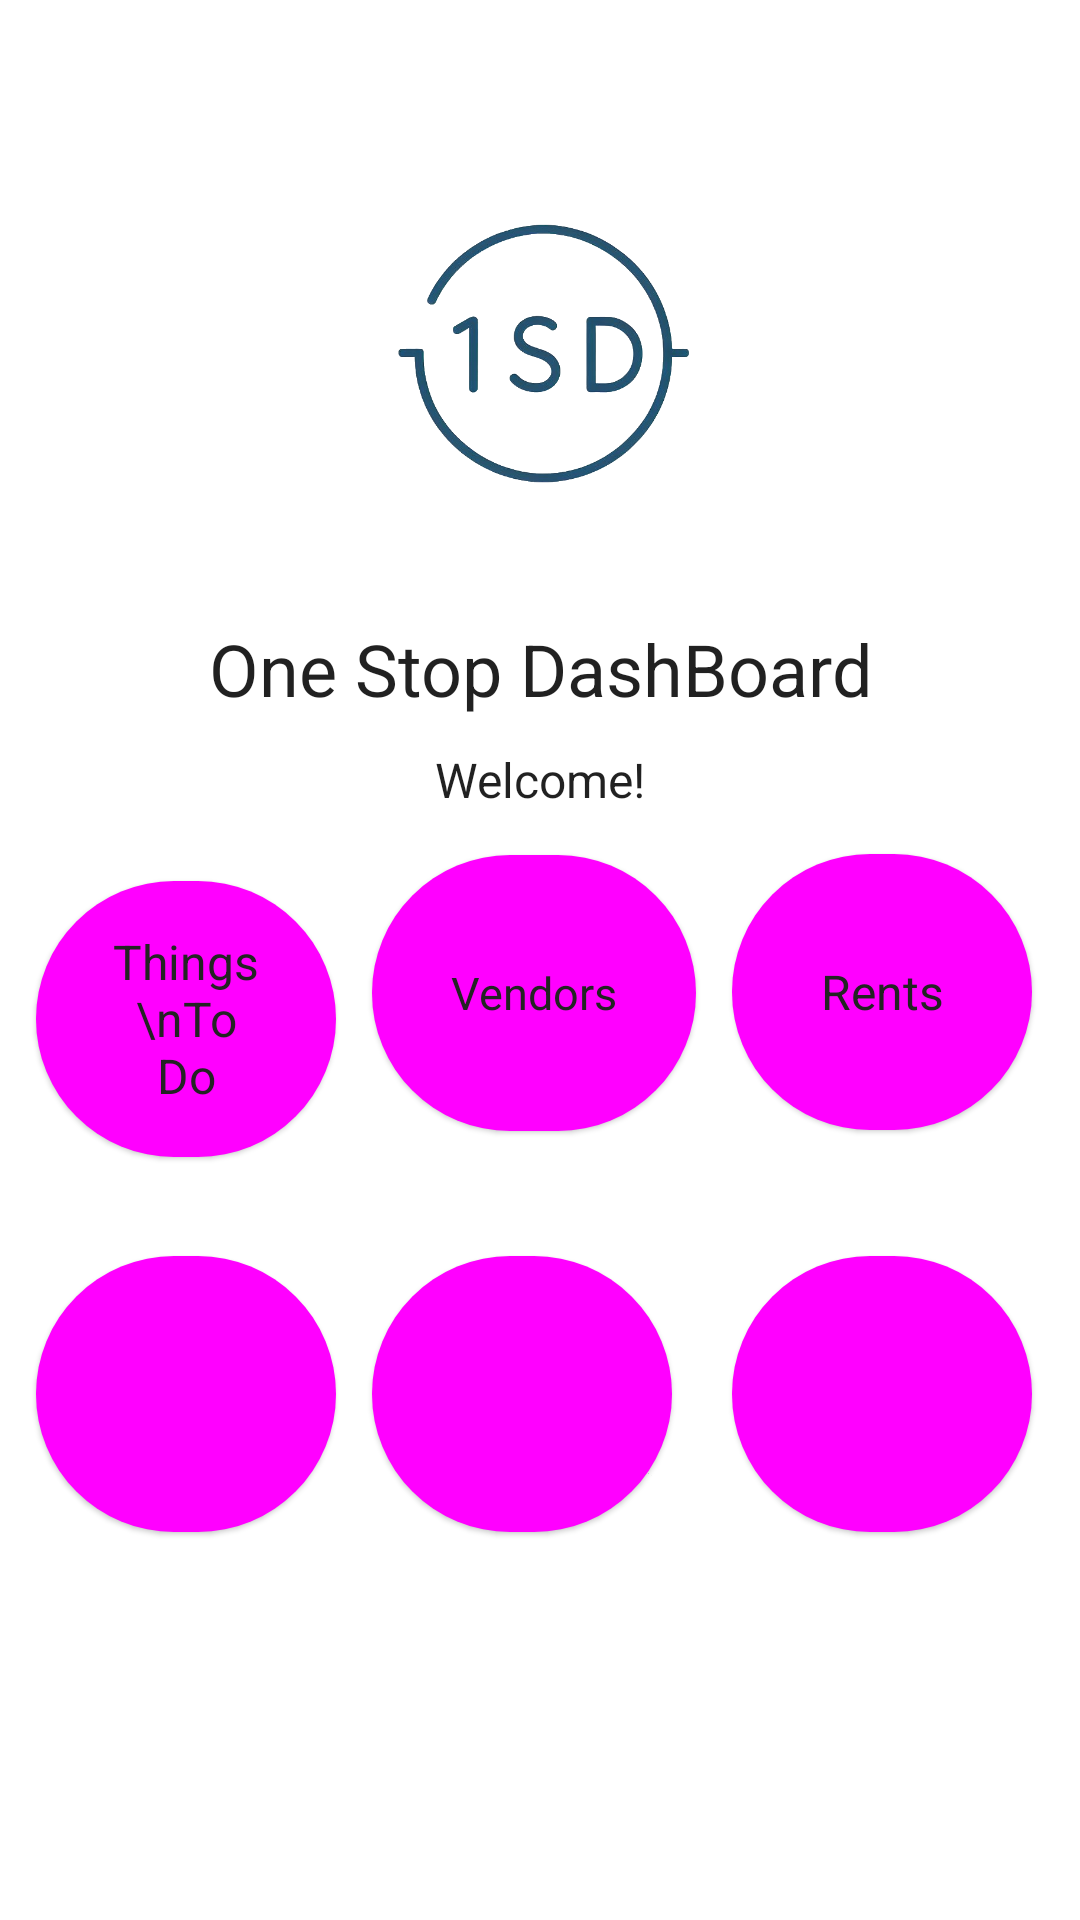

Produce the Android XML layout that renders to this screen, including the resource entries it uses.
<!-- AndroidManifest.xml: application theme Theme.Ntasks -->
<!-- res/layout/activity_master.xml -->
<?xml version="1.0" encoding="utf-8"?>
<LinearLayout xmlns:android="http://schemas.android.com/apk/res/android"
    xmlns:app="http://schemas.android.com/apk/res-auto"
    xmlns:tools="http://schemas.android.com/tools"
    android:layout_width="match_parent"
    android:layout_height="match_parent"
    android:orientation="vertical"
    tools:context=".Master">

    <LinearLayout
        android:layout_width="wrap_content"
        android:layout_height="wrap_content"
        android:layout_gravity="center">

        <ImageView
            android:id="@+id/imageView_logo"
            android:layout_width="wrap_content"
            android:layout_height="wrap_content"
            android:layout_marginTop="30dp"
            android:adjustViewBounds="true"
            android:maxWidth="180dp"
            app:srcCompat="@drawable/osd" />
    </LinearLayout>

    <TextView
        android:id="@+id/textView_app_name"
        android:layout_width="match_parent"
        android:layout_height="wrap_content"
        android:layout_below="@id/imageView_logo"
        android:text="One Stop DashBoard"
        android:textAlignment="center"
        android:textAppearance="@style/TextAppearance.AppCompat.Headline" />

    <TextView
        android:id="@+id/textView_main_head"
        android:layout_width="match_parent"
        android:layout_height="wrap_content"
        android:layout_below="@id/textView_app_name"
        android:layout_marginTop="10dp"
        android:text="Welcome!"
        android:textAlignment="center"
        android:textAppearance="@style/TextAppearance.AppCompat.Menu" />

    <GridLayout
        android:layout_width="match_parent"
        android:layout_height="wrap_content"
        android:columnCount="3">


        <com.google.android.material.button.MaterialButton
            android:id="@+id/thingstd"
            style="@style/Widget.Material3.Button.ElevatedButton"
            android:layout_width="100dp"
            android:layout_height="100dp"
            android:layout_marginLeft="12dp"
            android:shadowDx="6"
            android:shadowDy="6"
            android:text="Things\nTo Do"
            android:textColor="@color/text"

            android:textSize="16dp" />


        <com.google.android.material.button.MaterialButton
            style="@style/Widget.Material3.Button.ElevatedButton"
            android:layout_width="108dp"
            android:layout_height="100dp"
            android:layout_marginTop="10dp"

            android:layout_marginLeft="12dp"
            android:shadowDx="6"
            android:shadowDy="6"
            android:text="Vendors"
            android:textColor="@color/text"
            android:textSize="15dp" />

        <com.google.android.material.button.MaterialButton
            style="@style/Widget.Material3.Button.ElevatedButton"
            android:layout_width="100dp"
            android:layout_height="100dp"
            android:layout_marginLeft="12dp"
            android:shadowDx="12"
            android:shadowDy="12"
            android:layout_marginTop="10dp"

            android:text="Rents"

            android:textColor="@color/text"
            android:textSize="16dp" />

        <com.google.android.material.button.MaterialButton
            style="@style/Widget.Material3.Button.ElevatedButton"
            android:layout_width="100dp"
            android:layout_height="100dp"
            android:layout_marginTop="25dp"
            android:layout_marginLeft="12dp"
            android:shadowDx="12"
            android:shadowDy="12"
            android:textColor="@color/text"
            android:textSize="16dp" />

        <com.google.android.material.button.MaterialButton
            style="@style/Widget.Material3.Button.ElevatedButton"
            android:layout_width="100dp"
            android:layout_height="100dp"
            android:layout_marginTop="25dp"
            android:layout_marginLeft="12dp"
            android:shadowDx="12"
            android:shadowDy="12"
            android:textColor="@color/text"
            android:textSize="16dp" />
        <com.google.android.material.button.MaterialButton
            style="@style/Widget.Material3.Button.ElevatedButton"
            android:layout_width="100dp"
            android:layout_height="100dp"
            android:layout_marginTop="25dp"
            android:layout_marginLeft="12dp"
            android:shadowDx="12"
            android:shadowDy="12"
            android:textColor="@color/text"
            android:textSize="16dp" />

    </GridLayout>


</LinearLayout>
<!-- resources referenced by this layout -->
<resources>
  <color name="text">#232323</color>
  <!-- drawable osd: jpg bitmap (drawable, 90473 bytes) -->
  <style name="Theme.Ntasks" parent="Base.Theme.Ntasks" />
  <style name="Base.Theme.Ntasks" parent="Theme.MaterialComponents.Light.DarkActionBar">
          
          <item name="colorPrimary">@color/pri</item>
          
      </style>
  <color name="pri">#0121D6</color>
</resources>
